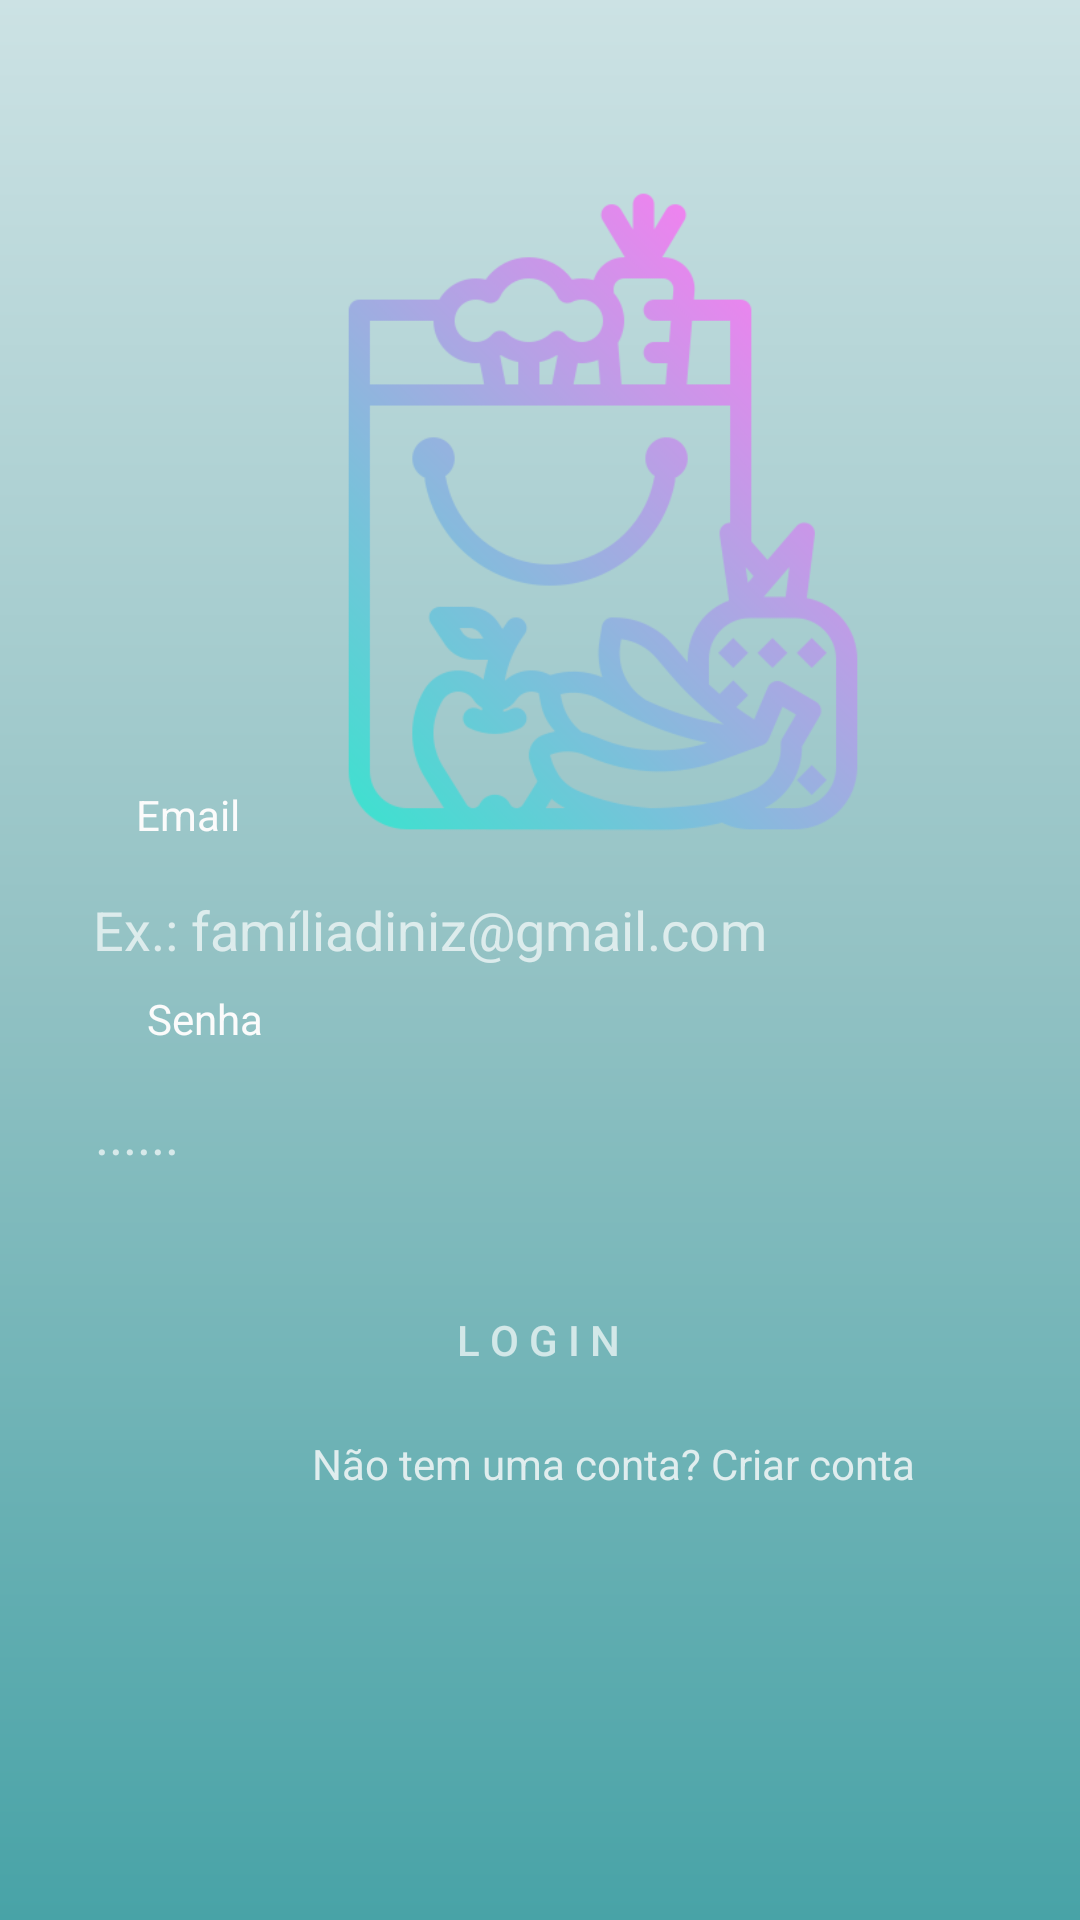

Reconstruct the res/layout file that produces this screen, plus the resources it refers to.
<!-- AndroidManifest.xml: application theme Theme.Despensa -->
<!-- res/layout/activity_login.xml -->
<?xml version="1.0" encoding="utf-8"?>
<androidx.constraintlayout.widget.ConstraintLayout xmlns:android="http://schemas.android.com/apk/res/android"
    xmlns:app="http://schemas.android.com/apk/res-auto"
    xmlns:tools="http://schemas.android.com/tools"
    android:layout_width="match_parent"
    android:layout_height="match_parent"
    android:background="@drawable/custom_background_login_cadastro"
    tools:context=".View.Login">


    <EditText
        android:id="@+id/edtUser"
        android:layout_width="wrap_content"
        android:layout_height="wrap_content"
        android:layout_marginStart="8dp"
        android:layout_marginEnd="8dp"
        android:background="@drawable/custom_edit_text_login_cadastro"
        android:backgroundTint="#2CFFFFFF"
        android:cursorVisible="true"
        android:ems="15"
        android:gravity="center|left"
        android:hint="  Ex.: famíliadiniz@gmail.com"
        android:inputType="textEmailAddress"
        android:minHeight="48dp"
        android:singleLine="false"
        android:textColor="#FFFFFF"
        android:textColorHighlight="#FFFFFF"
        android:textColorHint="#ADFFFFFF"
        android:textColorLink="#FFFFFF"
        android:textCursorDrawable="@drawable/custom_cursor"
        app:layout_constraintBottom_toBottomOf="parent"
        app:layout_constraintEnd_toEndOf="parent"
        app:layout_constraintHorizontal_bias="0.493"
        app:layout_constraintStart_toStartOf="parent"
        app:layout_constraintTop_toTopOf="parent"
        app:layout_constraintVertical_bias="0.483" />

    <EditText
        android:id="@+id/edtPwd"
        android:layout_width="wrap_content"
        android:layout_height="wrap_content"
        android:layout_marginStart="8dp"
        android:layout_marginEnd="8dp"
        android:background="@drawable/custom_edit_text_login_cadastro"
        android:backgroundTint="#2CFFFFFF"
        android:ems="15"
        android:gravity="center|left"
        android:hint="  ......"
        android:inputType="textPersonName"
        android:minHeight="48dp"
        android:password="true"
        android:textColor="#FFFFFF"
        android:textColorHighlight="#FFFFFF"
        android:textColorHint="#ADFFFFFF"
        android:textColorLink="#FFFFFF"
        android:textCursorDrawable="@drawable/custom_cursor"
        app:layout_constraintBottom_toBottomOf="parent"
        app:layout_constraintEnd_toEndOf="parent"
        app:layout_constraintHorizontal_bias="0.518"
        app:layout_constraintStart_toStartOf="parent"
        app:layout_constraintTop_toTopOf="parent"
        app:layout_constraintVertical_bias="0.598" />

    <Button
        android:id="@+id/btnLogin"
        android:layout_width="wrap_content"
        android:layout_height="wrap_content"
        android:layout_marginStart="8dp"
        android:layout_marginTop="100dp"
        android:layout_marginEnd="8dp"
        android:background="@drawable/custom_buttom_login_cadastro"
        android:backgroundTint="#51FCFCFD"
        android:stateListAnimator="@android:anim/slide_out_right"
        android:text="L O G I N"
        android:textColor="#ADFFFFFF"
        app:cornerRadius="30dp"
        app:layout_constraintBottom_toBottomOf="parent"
        app:layout_constraintEnd_toEndOf="parent"
        app:layout_constraintHorizontal_bias="0.498"
        app:layout_constraintStart_toStartOf="parent"
        app:layout_constraintTop_toTopOf="parent"
        app:layout_constraintVertical_bias="0.656"
        app:strokeColor="#F0FFFFFF"
        app:strokeWidth="1dp" />

    <TextView
        android:id="@+id/tvEmail"
        android:layout_width="wrap_content"
        android:layout_height="wrap_content"
        android:layout_marginStart="8dp"
        android:layout_marginBottom="5dp"
        android:text="Email"
        android:textColor="#FBFBFB"
        app:layout_constraintBottom_toTopOf="@+id/edtUser"
        app:layout_constraintEnd_toEndOf="parent"
        app:layout_constraintHorizontal_bias="0.118"
        app:layout_constraintStart_toStartOf="parent" />

    <TextView
        android:id="@+id/tvSenha"
        android:layout_width="wrap_content"
        android:layout_height="wrap_content"
        android:layout_marginStart="49dp"
        android:layout_marginBottom="5dp"
        android:text="Senha"
        android:textColor="#FBFBFB"
        app:layout_constraintBottom_toTopOf="@+id/edtPwd"
        app:layout_constraintStart_toStartOf="parent" />

    <ImageView
        android:id="@+id/imageView"
        android:layout_width="226dp"
        android:layout_height="271dp"
        android:layout_marginStart="88dp"
        android:layout_marginEnd="97dp"
        android:layout_marginBottom="80dp"
        android:foregroundGravity="center"
        app:layout_constraintBottom_toBottomOf="parent"
        app:layout_constraintEnd_toEndOf="parent"
        app:layout_constraintHorizontal_bias="0.0"
        app:layout_constraintStart_toStartOf="parent"
        app:layout_constraintTop_toTopOf="parent"
        app:layout_constraintVertical_bias="0.121"
        app:srcCompat="@drawable/icone_bolsa_de_compras_tela_login" />

    <TextView
        android:id="@+id/tvCriarConta"
        android:layout_width="wrap_content"
        android:layout_height="wrap_content"
        android:layout_marginStart="104dp"
        android:layout_marginTop="16dp"
        android:clickable="true"
        android:gravity="center"
        android:linksClickable="true"
        android:text="Não tem uma conta? Criar conta"
        android:textColor="#CEFBFBFB"
        app:layout_constraintBottom_toBottomOf="parent"
        app:layout_constraintStart_toStartOf="parent"
        app:layout_constraintTop_toTopOf="parent"
        app:layout_constraintVertical_bias="0.764" />

</androidx.constraintlayout.widget.ConstraintLayout>
<!-- resources referenced by this layout -->
<resources>
  <!-- drawable custom_background_login_cadastro (drawable) -->
  <?xml version="1.0" encoding="utf-8"?>
  <shape xmlns:android="http://schemas.android.com/apk/res/android">
  <gradient
      android:endColor="#48A3A7"
      android:centerColor="#93C2C4"
      android:startColor="#CCE2E4"
      android:angle="270"/>
  </shape>
  <!-- drawable custom_cursor (drawable) -->
  <?xml version="1.0" encoding="utf-8"?>
  <shape xmlns:android="http://schemas.android.com/apk/res/android">
  <size android:height="6dp" android:width="2dp" />
  <solid android:color="@color/white"/>
  
  </shape>
  <!-- drawable icone_bolsa_de_compras_tela_login: png bitmap (drawable, 47134 bytes) -->
  <style name="Theme.Despensa" parent="Theme.AppCompat.Light.NoActionBar">
          
          <item name="colorPrimary">@color/purple_500</item>
          <item name="colorPrimaryVariant">@color/purple_700</item>
          <item name="colorOnPrimary">@color/white</item>
          
          <item name="colorSecondary">@color/teal_200</item>
          <item name="colorSecondaryVariant">@color/teal_700</item>
          <item name="colorOnSecondary">@color/black</item>
          
          <item name="android:windowTranslucentStatus">true</item>
          <item name="android:windowTranslucentNavigation">true</item>
          
      </style>
  <!-- not gathered from this repository: default colours our renderer supplied (Android Studio template values) -->
  <color name="purple_500">#FF6200EE</color>
  <color name="purple_700">#FF3700B3</color>
  <color name="teal_200">#FF03DAC5</color>
  <color name="teal_700">#FF018786</color>
  <color name="black">#FF000000</color>
  <color name="white">#FFFFFFFF</color>
</resources>
